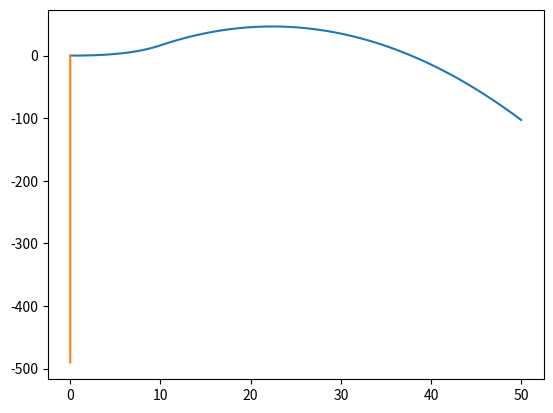

Reproduce this figure in Python.
import math
import numpy
import matplotlib.pyplot as mpp

MODEL_G = 9.81
MODEL_DT = 0.001
MODEL_M = 0.01

class Body:
    def __init__(self, x, y, vx, vy):

        self.x = x
        self.y = y
        self.vx = vx
        self.vy = vy
        
        self.trajectory_x = []
        self.trajectory_y = []
        

    def advance(self):
        
        self.trajectory_x.append(self.x)
        self.trajectory_y.append(self.y)
        
        self.x += self.vx * MODEL_DT
        self.y += self.vy * MODEL_DT
        self.vy -= MODEL_G * MODEL_DT

    def plot(self):
         mpp.plot(self.trajectory_x,self.trajectory_y)
         mpp.show()



class Rocket(Body):

    def __init__(self,x,y,vx,vy,m,a,v):
        super().__init__(x,y,vx,vy)

        self.m = m
        self.a = a
        self.v = v

    def advance(self):
        
        self.trajectory_x.append(self.x)
        self.trajectory_y.append(self.y)
        
        self.x += self.vx * MODEL_DT
        self.y += self.vy * MODEL_DT
        if self.m > 10:
            F = MODEL_M * self.v / MODEL_DT
            self.a = F / self.m
            self.vy -= MODEL_G * MODEL_DT - self.a * MODEL_DT
        else:
            self.vy -= MODEL_G * MODEL_DT

        self.m -= MODEL_M      

        
R = Rocket(0,0,5,0,30,0,40)
B = Body(0,0,0,0)

for a in range(10000):
    R.advance()
    B.advance()
R.plot()
B.plot()
